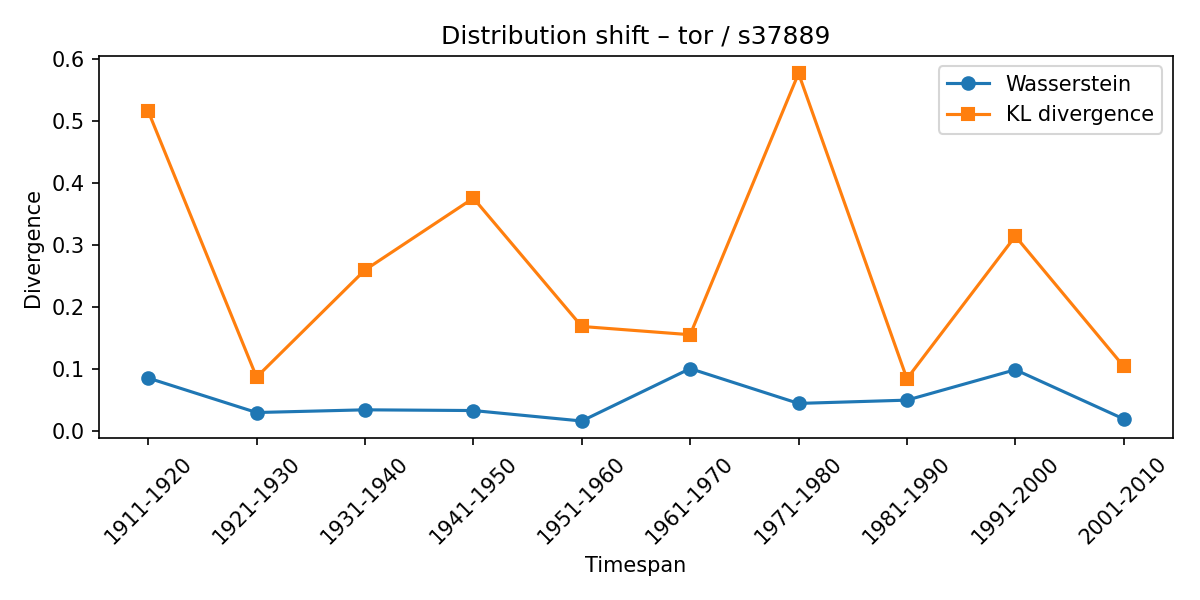

The data file committed next to this chart (first rows):
synset, lexeme, from_timespan, to_timespan, wasserstein, kl_divergence
s37889, tor, 1901-1910, 1911-1920, 0.08601, 0.5154
s37889, tor, 1911-1920, 1921-1930, 0.03052, 0.08747
s37889, tor, 1921-1930, 1931-1940, 0.03486, 0.2598
s37889, tor, 1931-1940, 1941-1950, 0.0337, 0.3755
s37889, tor, 1941-1950, 1951-1960, 0.01686, 0.169
s37889, tor, 1951-1960, 1961-1970, 0.1012, 0.1557
s37889, tor, 1961-1970, 1971-1980, 0.04516, 0.5763
s37889, tor, 1971-1980, 1981-1990, 0.05044, 0.0849
s37889, tor, 1981-1990, 1991-2000, 0.09938, 0.3143
s37889, tor, 1991-2000, 2001-2010, 0.02013, 0.1047
